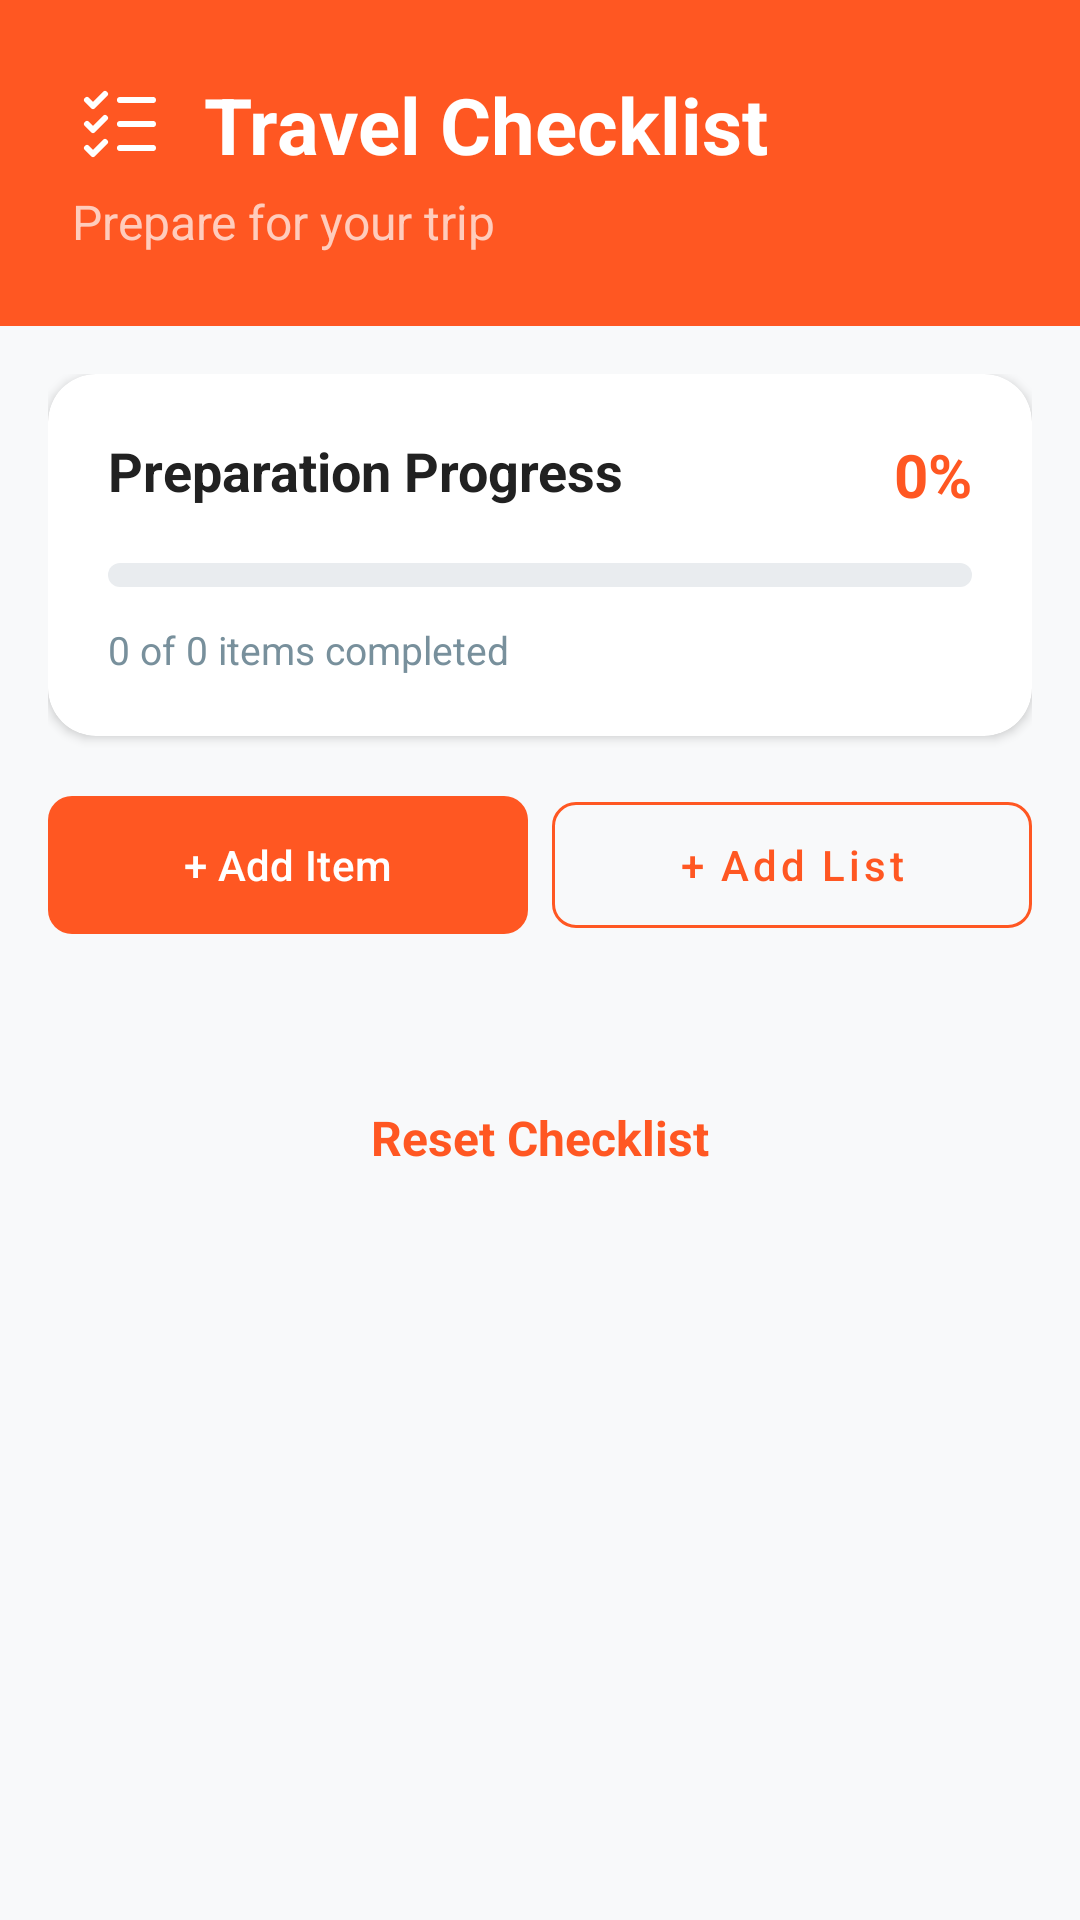

Write the Android layout XML for this screen, with the resource values it uses.
<!-- AndroidManifest.xml: application theme Theme.Vivu -->
<!-- res/layout/fragment_checklist.xml -->
<?xml version="1.0" encoding="utf-8"?>
<androidx.constraintlayout.widget.ConstraintLayout xmlns:android="http://schemas.android.com/apk/res/android"
    xmlns:app="http://schemas.android.com/apk/res-auto"
    android:layout_width="match_parent"
    android:layout_height="match_parent"
    android:background="#F8F9FA"
    android:fitsSystemWindows="true">

    <LinearLayout
        android:id="@+id/header_layout"
        android:layout_width="match_parent"
        android:layout_height="wrap_content"
        android:background="#FF5722"
        android:orientation="vertical"
        android:padding="24dp"
        app:layout_constraintTop_toTopOf="parent">

        
        <LinearLayout
            android:layout_width="wrap_content"
            android:layout_height="wrap_content"
            android:gravity="center_vertical"
            android:orientation="horizontal">

            <ImageView
                android:layout_width="32dp"
                android:layout_height="32dp"
                android:src="@drawable/ic_list_checks"
                android:layout_marginEnd="12dp"
                app:tint="#FFFFFF" />

            <TextView
                android:layout_width="wrap_content"
                android:layout_height="wrap_content"
                android:text="Travel Checklist"
                android:textColor="#FFFFFF"
                android:textSize="26sp"
                android:textStyle="bold" />
        </LinearLayout>

        
        <TextView
            android:layout_width="wrap_content"
            android:layout_height="wrap_content"
            android:layout_marginTop="4dp"
            android:text="Prepare for your trip"
            android:textColor="#FFCCBC"
            android:textSize="16sp" />

    </LinearLayout>

    
    <androidx.core.widget.NestedScrollView
        android:id="@+id/scroll_view"
        android:layout_width="match_parent"
        android:layout_height="0dp"
        android:clipToPadding="false"
        android:paddingBottom="24dp"
        app:layout_constraintBottom_toBottomOf="parent"
        app:layout_constraintTop_toBottomOf="@id/header_layout">

        <LinearLayout
            android:layout_width="match_parent"
            android:layout_height="wrap_content"
            android:orientation="vertical"
            android:padding="16dp">

            
            <androidx.cardview.widget.CardView
                android:layout_width="match_parent"
                android:layout_height="wrap_content"
                app:cardCornerRadius="16dp"
                app:cardElevation="2dp">
                <LinearLayout
                    android:layout_width="match_parent"
                    android:layout_height="wrap_content"
                    android:orientation="vertical"
                    android:padding="20dp">
                    <RelativeLayout
                        android:layout_width="match_parent"
                        android:layout_height="wrap_content">
                        <TextView
                            android:layout_width="wrap_content"
                            android:layout_height="wrap_content"
                            android:text="Preparation Progress"
                            android:textColor="#212121"
                            android:textSize="18sp"
                            android:textStyle="bold" />
                        <TextView
                            android:id="@+id/tv_progress_percent"
                            android:layout_width="wrap_content"
                            android:layout_height="wrap_content"
                            android:layout_alignParentEnd="true"
                            android:text="0%"
                            android:textColor="#FF5722"
                            android:textSize="20sp"
                            android:textStyle="bold" />
                    </RelativeLayout>
                    <ProgressBar
                        android:id="@+id/progress_bar_checklist"
                        style="?android:attr/progressBarStyleHorizontal"
                        android:layout_width="match_parent"
                        android:layout_height="8dp"
                        android:layout_marginTop="16dp"
                        android:progressDrawable="@drawable/custom_progress_orange" />
                    <TextView
                        android:id="@+id/tv_items_completed"
                        android:layout_width="wrap_content"
                        android:layout_height="wrap_content"
                        android:layout_marginTop="12dp"
                        android:text="0 of 0 items completed"
                        android:textColor="#78909C"
                        android:textSize="13sp" />
                </LinearLayout>
            </androidx.cardview.widget.CardView>

            
            <LinearLayout
                android:layout_width="match_parent"
                android:layout_height="wrap_content"
                android:layout_marginTop="16dp"
                android:orientation="horizontal">
                <com.google.android.material.button.MaterialButton
                    android:id="@+id/btn_add_item"
                    android:layout_width="0dp"
                    android:layout_height="54dp"
                    android:layout_weight="1"
                    android:layout_marginEnd="4dp"
                    android:text="+ Add Item"
                    android:textAllCaps="false"
                    app:backgroundTint="#FF5722"
                    app:cornerRadius="8dp" />
                <com.google.android.material.button.MaterialButton
                    android:id="@+id/btn_add_list"
                    style="@style/Widget.MaterialComponents.Button.OutlinedButton"
                    android:layout_width="0dp"
                    android:layout_height="54dp"
                    android:layout_weight="1"
                    android:layout_marginStart="4dp"
                    android:text="+ Add List"
                    android:textAllCaps="false"
                    android:textColor="#FF5722"
                    app:cornerRadius="8dp"
                    app:strokeColor="#FF5722" />
            </LinearLayout>

            <androidx.recyclerview.widget.RecyclerView
                android:id="@+id/rv_checklist_categories"
                android:layout_width="match_parent"
                android:layout_height="wrap_content"
                android:layout_marginTop="16dp" />

            <TextView
                android:id="@+id/btn_reset_checklist"
                android:layout_width="match_parent"
                android:layout_height="48dp"
                android:layout_marginTop="24dp"
                android:background="@drawable/bg_outline_gray"
                android:gravity="center"
                android:text="Reset Checklist"
                android:textColor="#FF5722"
                android:textSize="16sp"
                android:textStyle="bold" />

        </LinearLayout>
    </androidx.core.widget.NestedScrollView>

</androidx.constraintlayout.widget.ConstraintLayout>
<!-- resources referenced by this layout -->
<resources>
  <!-- drawable custom_progress_orange (drawable) -->
  <?xml version="1.0" encoding="utf-8"?>
  <layer-list xmlns:android="http://schemas.android.com/apk/res/android">
  
      
      <item android:id="@android:id/background">
          <shape android:shape="rectangle">
              
              <corners android:radius="8dp" />
              
              <solid android:color="#E9ECEF" />
          </shape>
      </item>
  
      
      <item android:id="@android:id/progress">
          
          <clip>
              <shape android:shape="rectangle">
                  
                  <corners android:radius="8dp" />
                  
                  <solid android:color="#FF5722" />
              </shape>
          </clip>
      </item>
  
  </layer-list>
  <!-- drawable ic_list_checks (drawable) -->
  <vector xmlns:android="http://schemas.android.com/apk/res/android"
      android:width="20dp"
      android:height="20dp"
      android:viewportWidth="256"
      android:viewportHeight="256">
    <path
        android:pathData="M224,128a8,8 0,0 1,-8 8L128,136a8,8 0,0 1,0 -16h88A8,8 0,0 1,224 128ZM128,72h88a8,8 0,0 0,0 -16L128,56a8,8 0,0 0,0 16ZM216,184L128,184a8,8 0,0 0,0 16h88a8,8 0,0 0,0 -16ZM82.34,42.34 L56,68.69 45.66,58.34A8,8 0,0 0,34.34 69.66l16,16a8,8 0,0 0,11.32 0l32,-32A8,8 0,0 0,82.34 42.34ZM82.34,106.34L56,132.69 45.66,122.34a8,8 0,0 0,-11.32 11.32l16,16a8,8 0,0 0,11.32 0l32,-32a8,8 0,0 0,-11.32 -11.32ZM82.34,170.34L56,196.69 45.66,186.34a8,8 0,0 0,-11.32 11.32l16,16a8,8 0,0 0,11.32 0l32,-32a8,8 0,0 0,-11.32 -11.32Z"
        android:fillColor="#000000"/>
  </vector>
  <style name="Theme.Vivu" parent="Base.Theme.Vivu" />
  <style name="Base.Theme.Vivu" parent="Theme.Material3.DayNight.NoActionBar">
          
          
      </style>
</resources>
